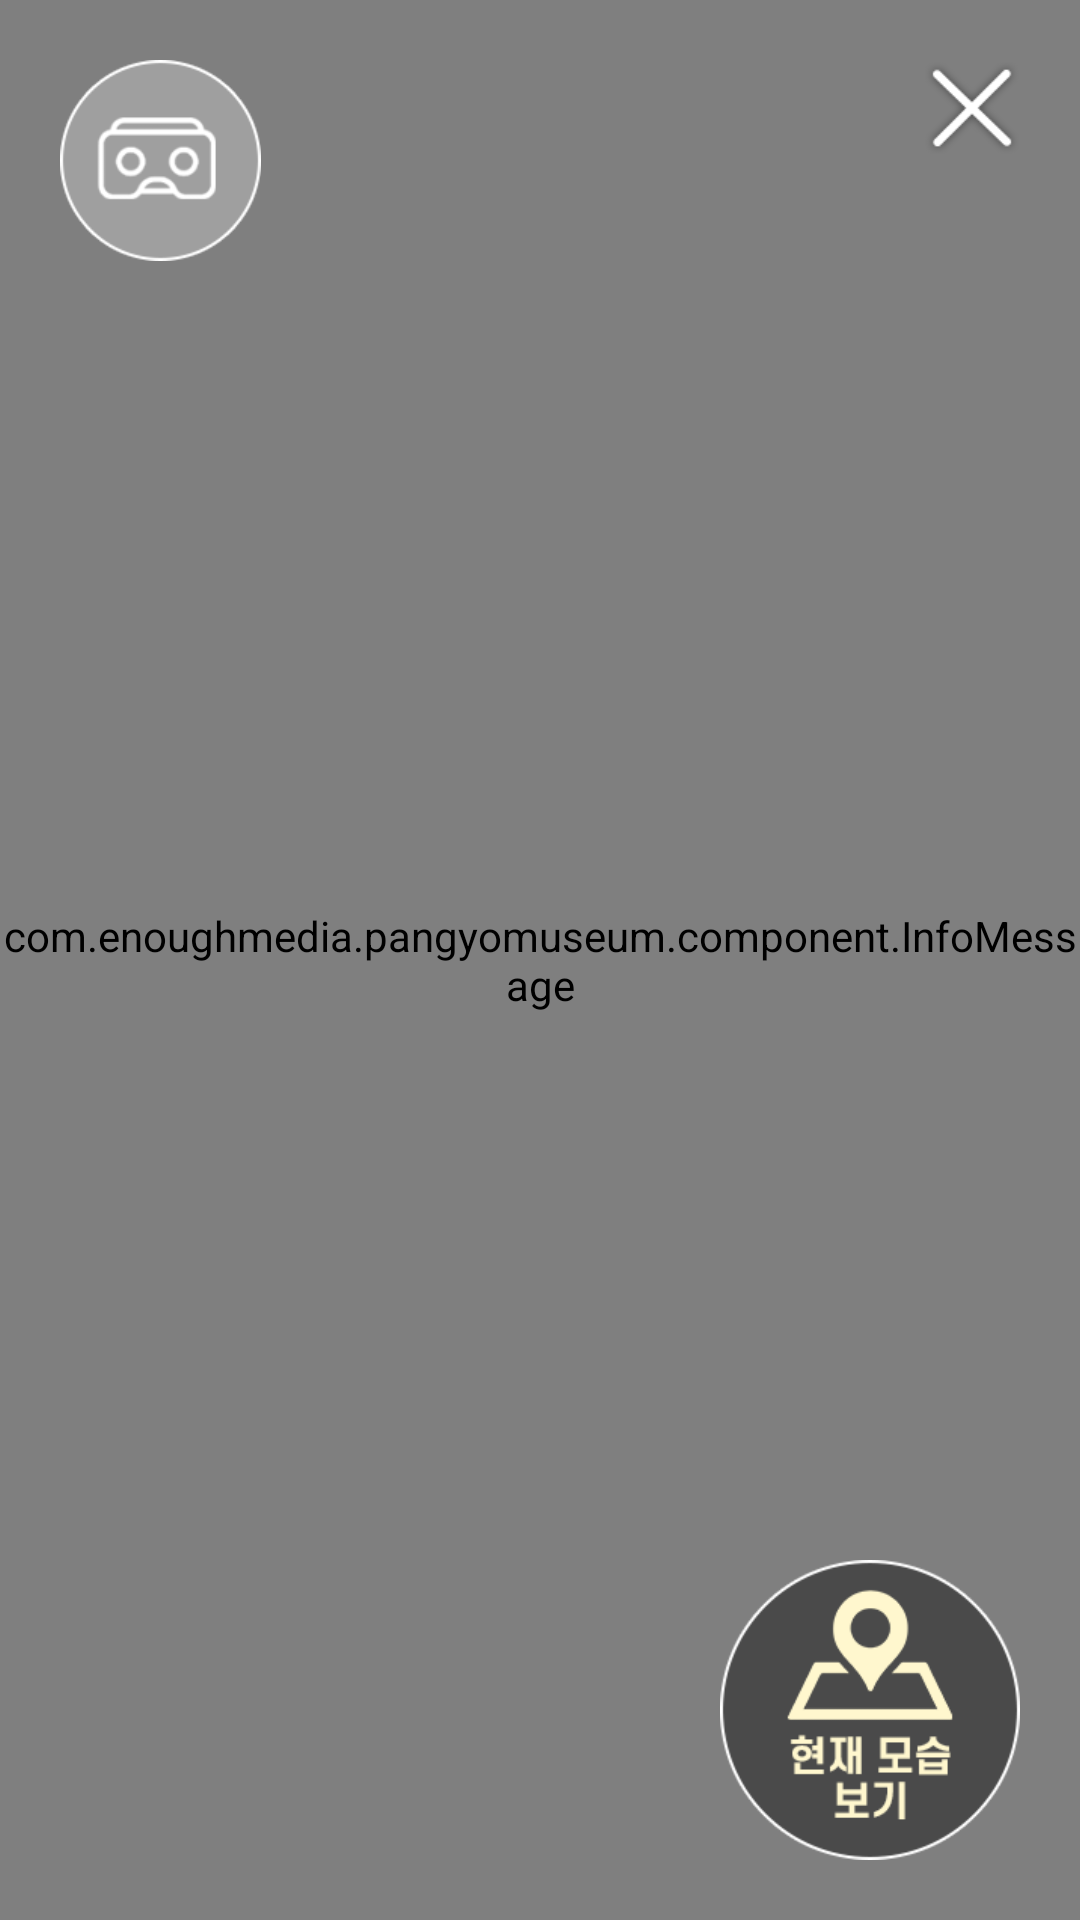

Produce the Android XML layout that renders to this screen, including the resource entries it uses.
<!-- AndroidManifest.xml: application theme AppTheme.Transparent -->
<!-- res/layout/page_mounds.xml -->
<?xml version="1.0" encoding="utf-8"?>
<FrameLayout xmlns:android="http://schemas.android.com/apk/res/android"
    xmlns:app="http://schemas.android.com/apk/res-auto"
    android:layout_width="match_parent"
    android:layout_height="match_parent"
    android:keepScreenOn="true"
    android:background="@color/colorBlack">

    <com.google.ar.sceneform.SceneView
        android:id="@+id/sceneView"
        android:layout_width="match_parent"
        android:layout_height="match_parent"
        android:background="@color/colorBlack"
        />

    <include
        android:id="@+id/btnClose"
        layout="@layout/btn_close"
        android:layout_width="32dp"
        android:layout_height="32dp"
        android:layout_gravity="right|top"
        android:layout_marginTop="@dimen/margin_regular"
        android:layout_marginRight="@dimen/margin_regular" />

    <ImageButton
        android:id="@+id/btnCardboard"
        android:layout_width="67dp"
        android:layout_height="67dp"
        android:background="@color/transparent"
        android:scaleType="fitXY"
        android:layout_gravity="left|top"
        android:layout_marginTop="@dimen/margin_regular"
        android:layout_marginLeft="@dimen/margin_regular"
        app:srcCompat="@drawable/btn_cardboard" />

    <ImageButton
        android:id="@+id/btnPano"
        android:layout_width="100dp"
        android:layout_height="100dp"
        android:background="@color/transparent"
        android:scaleType="fitXY"
        android:layout_gravity="right|bottom"
        android:layout_marginBottom="@dimen/margin_regular"
        android:layout_marginRight="@dimen/margin_regular"
        app:srcCompat="@drawable/btn_pano" />

    <com.enoughmedia.pangyomuseum.component.InfoMessage
        android:id="@+id/infoMessage"
        android:layout_width="wrap_content"
        android:layout_height="wrap_content"
        android:layout_gravity="center"/>
</FrameLayout>
<!-- res/layout/btn_close.xml (included above) -->
<?xml version="1.0" encoding="utf-8"?>
<ImageButton xmlns:android="http://schemas.android.com/apk/res/android"
    xmlns:app="http://schemas.android.com/apk/res-auto"
    android:layout_width="32dp"
    android:layout_height="32dp"
    android:background="@color/transparent"
    android:scaleType="fitCenter"
    android:src="@drawable/btn_close"></ImageButton>
<!-- resources referenced by this layout -->
<resources>
  <color name="colorBlack">#000</color>
  <color name="transparent">#00000000</color>
  <dimen name="margin_regular">20dp</dimen>
  <!-- drawable btn_cardboard: png bitmap (drawable, 6051 bytes) -->
  <!-- drawable btn_close: png bitmap (drawable, 3176 bytes) -->
  <!-- drawable btn_pano: png bitmap (drawable, 13215 bytes) -->
  <style name="AppTheme.Transparent" parent="Theme.AppCompat.Light.NoActionBar">
          <item name="android:statusBarColor">@color/transparent</item>
          <item name="android:navigationBarColor">@color/transparent</item>
          <item name="android:windowDrawsSystemBarBackgrounds">true</item>
          <item name="android:windowTranslucentStatus">true</item>
          <item name="android:windowTranslucentNavigation">true</item>
      </style>
</resources>
